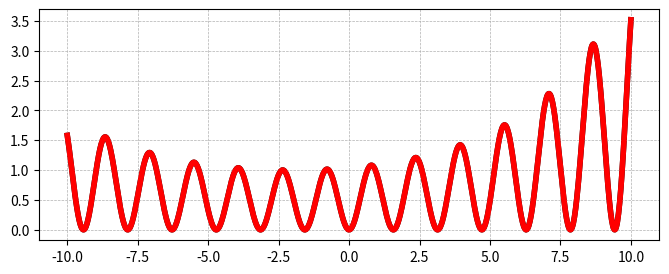

Here is the Python script that generated this plot:
import numpy as np
import matplotlib as mpl
import matplotlib.pyplot as plt

x = np.linspace(-10, 10, 1000)
y = np.square(np.sin(2 * x)) * np.exp(np.square((x + 2) / 10))
plt.figure(figsize=(8, 3))
plt.grid(lw=0.5, ls='--')
plt.plot(x, y, lw=4.0, color='red')
plt.plot(x, y, lw=4.0, color='black', zorder=0)
plt.show()